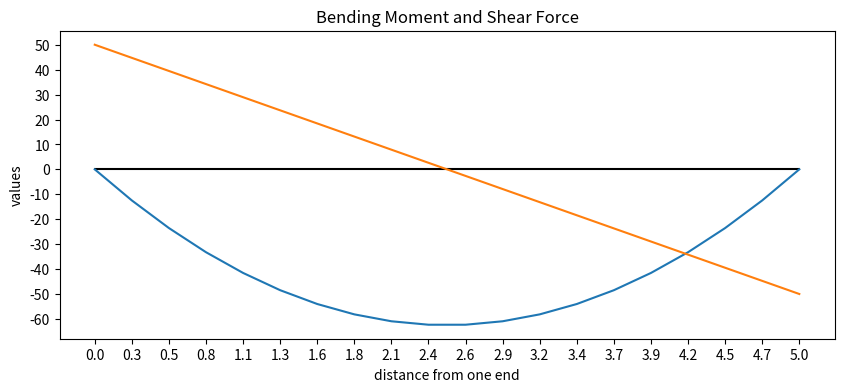

Source code (Python):
import numpy as np
from matplotlib import pyplot as plt
import matplotlib

print('Enter length and udl value of beam:\n');

# l =float(input())
# q = float(input())
l = 5 #m
q = 20 #Kn/m

x = np.linspace(0,5,20)
print(x)
M = q/2*(l*x-x**2)
V = q*(l/2 - x)
plt.figure(figsize=(10,4))
plt.plot([0]*len(x),color='k')
plt.locator_params(axis='x',nbins=40)
plt.locator_params(axis="y",nbins=20)
plt.xlabel('distance from one end')
plt.ylabel('values')
plt.title('Bending Moment and Shear Force')
y= np.arange(0,20,1)
print(y)
x_point = [round(num, 1) for num in x]
plt.xticks(y,x_point)


plt.plot(-M)
plt.plot(V)
plt.show()


